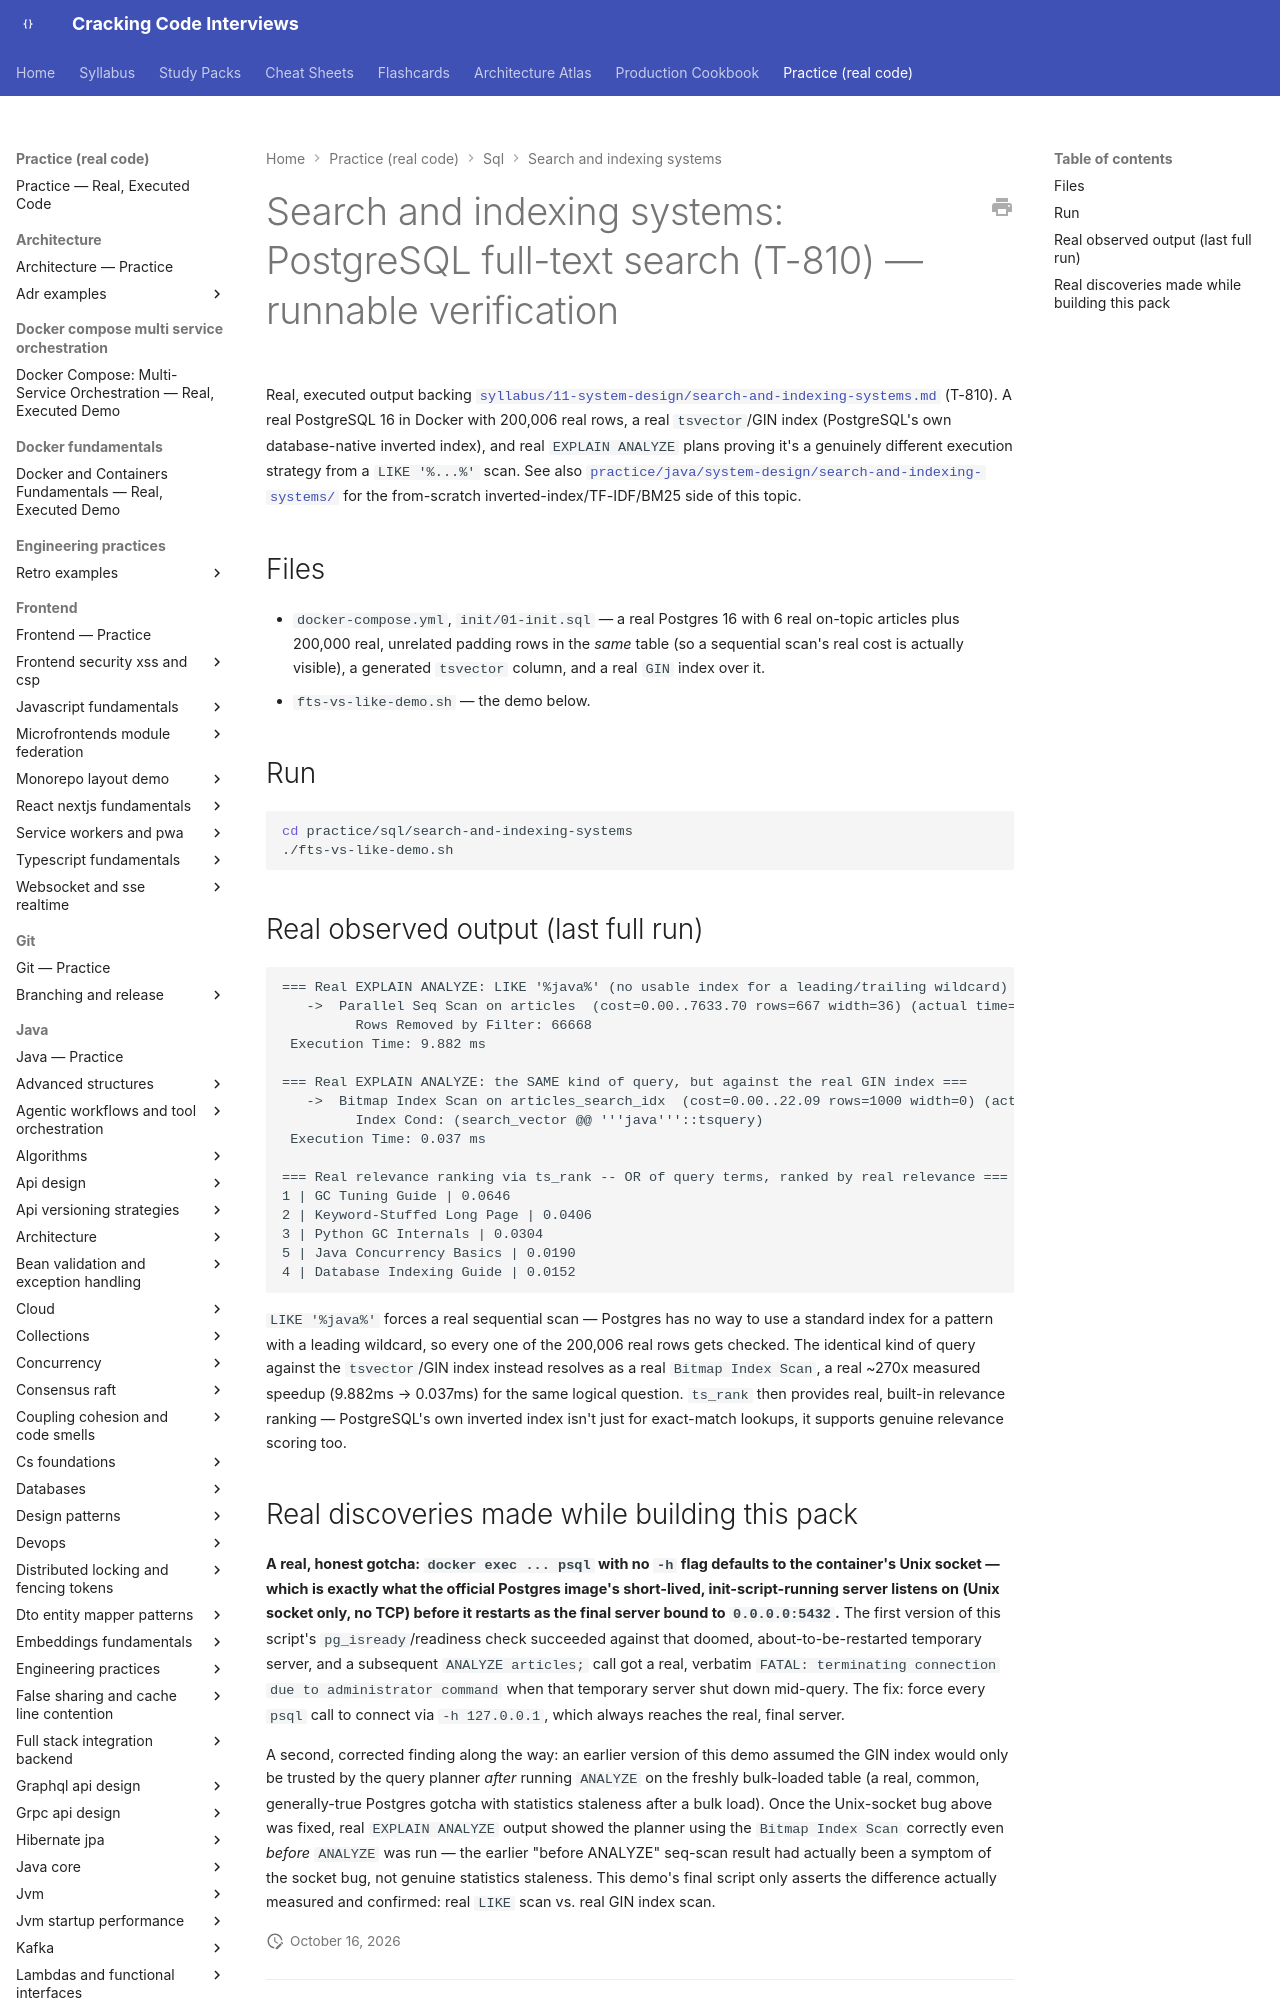

repository: JuanMelendres/cracking-code-interviews · page: practice/sql/search-and-indexing-systems/index.html · generator: mkdocs

# Search and indexing systems: PostgreSQL full-text search (T-810) — runnable verification

Real, executed output backing
[`syllabus/11-system-design/search-and-indexing-systems.md`](../../../syllabus/11-system-design/search-and-indexing-systems.md)
(T-810). A real PostgreSQL 16 in Docker with 200,006 real rows, a real
`tsvector`/GIN index (PostgreSQL's own database-native inverted index), and
real `EXPLAIN ANALYZE` plans proving it's a genuinely different execution
strategy from a `LIKE '%...%'` scan. See also
[`practice/java/system-design/search-and-indexing-systems/`](../../java/system-design/search-and-indexing-systems/README.md)
for the from-scratch inverted-index/TF-IDF/BM25 side of this topic.

## Files

- `docker-compose.yml`, `init/01-init.sql` — a real Postgres 16 with 6 real
  on-topic articles plus 200,000 real, unrelated padding rows in the *same*
  table (so a sequential scan's real cost is actually visible), a generated
  `tsvector` column, and a real `GIN` index over it.
- `fts-vs-like-demo.sh` — the demo below.

## Run

```bash
cd practice/sql/search-and-indexing-systems
./fts-vs-like-demo.sh
```
